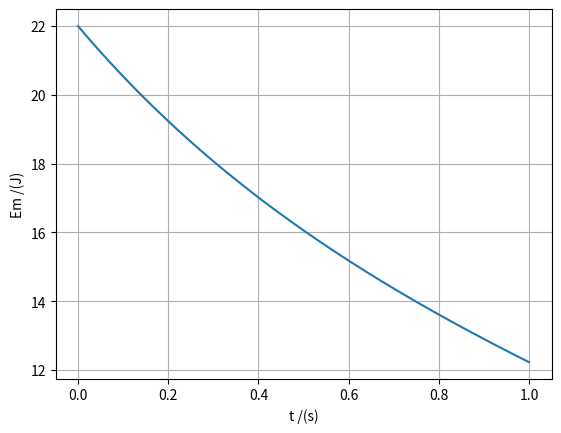

This chart was generated by the following Python code:
import matplotlib.pyplot as plt
import numpy as np

# 5b) bola de ténis batida junto ao solo com um ângulo de 10 graus com resistencia do ar
v0 = 1000/36
m = 0.057
teta = 10 #  0.1745 Radianos
vt = 1000/36

dt = 0.001
t0 = 0
tf = 1
n = int((tf-t0)/dt)
g = 9.8
D = g/(vt**2)

t = np.linspace(t0, tf, n)
vx = np.zeros(n) #or np.empty(n)
vy = np.zeros(n)
ax = np.zeros(n)
ay = np.zeros(n)
x = np.zeros(n)
y = np.zeros(n)
v = np.zeros(n)
Em = np.zeros(n)

vx[0] = v0 * np.cos(np.radians(teta))
vy[0] = v0 * np.sin(np.radians(teta))
x[0] = 0
y[0] = 0

for i in range(n-1):
    v[i] = np.sqrt(vy[i]**2 + vx[i]**2)
    ax[i] = - D*vx[i]*v[i]
    ay[i] = -g - D*vy[i]*v[i]
    vx[i+1] = vx[i] + ax[i]*dt
    vy[i+1] = vy[i] + ay[i]*dt
    x[i+1] = x[i] + vx[i]*dt
    y[i+1] = y[i] + vy[i]*dt
    
    Em[i] = 0.5*m*v[i]**2 + m*g*y[i]
    
#definir o valor da Energia Mecânica do último ponto    
v[n - 1] = np.sqrt(vy[n - 1]**2 + vx[n - 1]**2)
Em[n -1] = 0.5*m*v[n - 1]**2 + m*g*y[n - 1]

for i in range(n-1):
    if (i == 0 ):
        print("dt, t, Em = ", dt, t[i+1], Em[i])

for i in range(n-1):
    if ((t[i] > (0.4-dt) and t[i+1] <= (0.4+dt))):
        print("dt, t, Em = ", dt, t[i+1], Em[i])

for i in range(n-1):
    if ((t[i] > (0.8-dt) and t[i+1] <= (0.8+dt))):
        print("dt, t, Em = ", dt, t[i+1], Em[i])

# plt.plot(x, y)
plt.plot(t, Em)
plt.xlabel("t /(s)")
plt.ylabel("Em /(J)")
plt.grid()